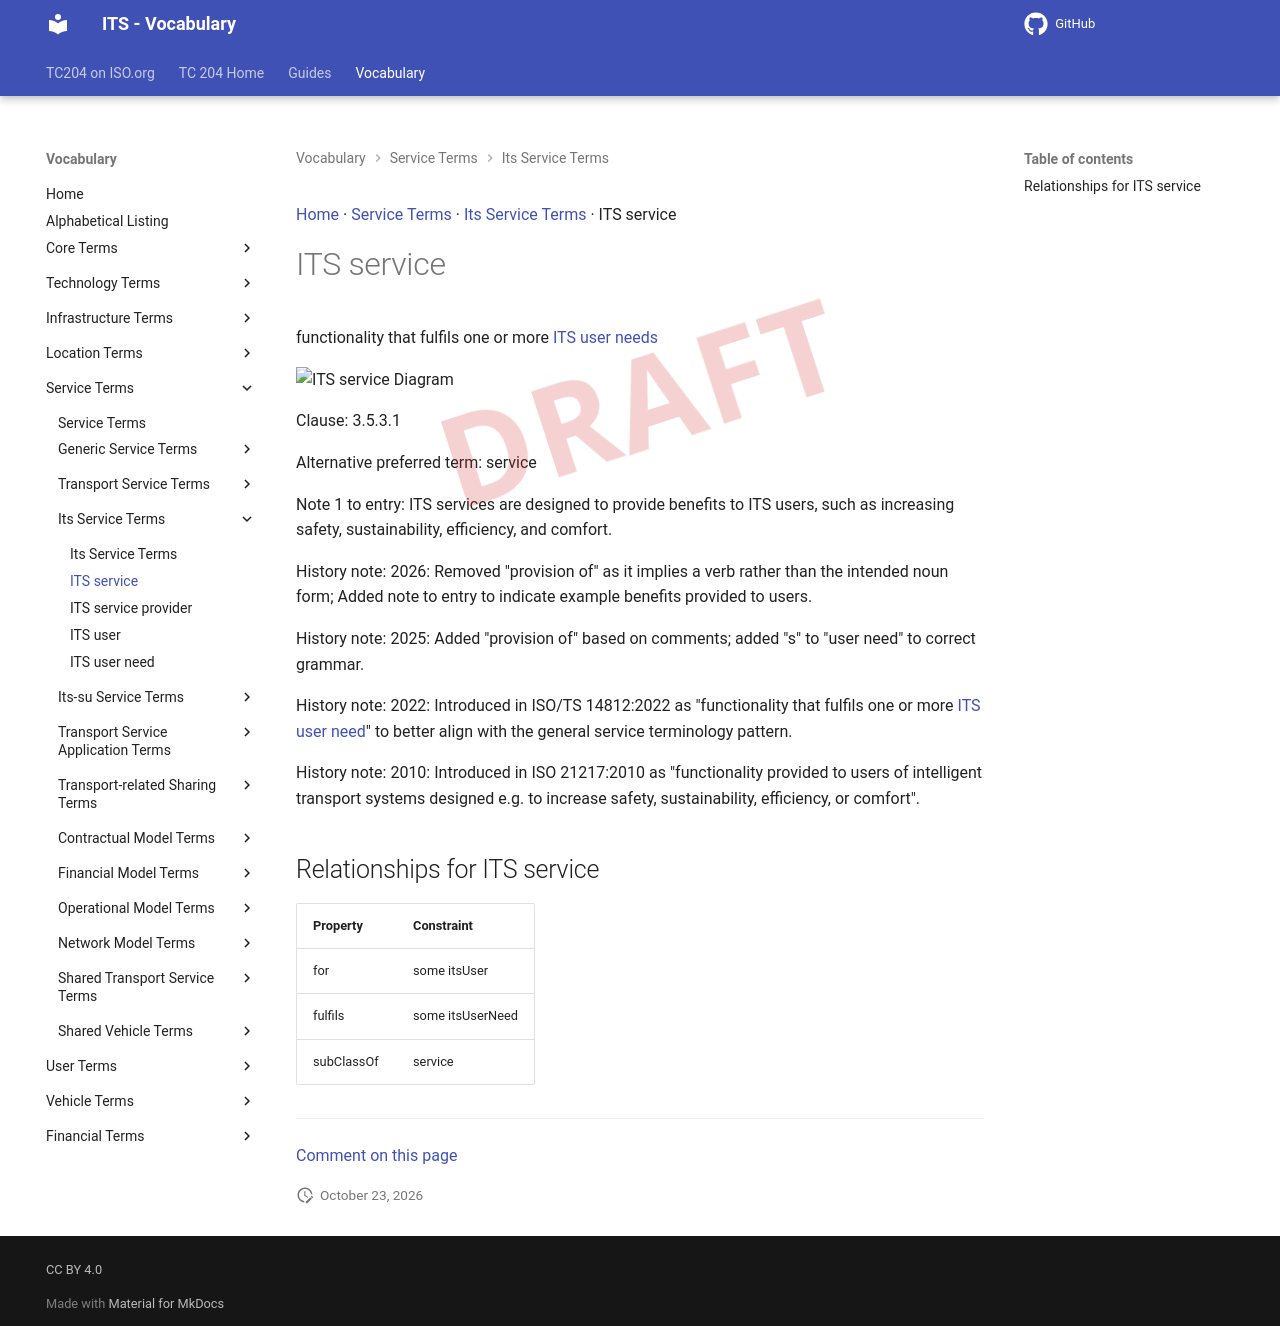

repository: ISO-TC204/iso14812 · page: v1.1.2-alpha.5/terms/ITS service/index.html · generator: mkdocs

[Home](../index.md) · [Service Terms](groups/Service Terms.md) · [Its Service Terms](patterns/Its Service Terms.md) · ITS service

# ITS service

<div class="draft4-watermark" aria-hidden="true"></div>

functionality that fulfils one or more [ITS user needs](ITS user need.md)

<object type="image/svg+xml" data="../../diagrams/ITS service.dot.svg">
    <img alt="ITS service Diagram" src="../../diagrams/ITS service.dot.png" /> <!-- Fallback for non-SVG browsers -->
</object>

Clause: 3.5.3.1

Alternative preferred term: service

Note 1 to entry: ITS services are designed to provide benefits to ITS users, such as increasing safety, sustainability, efficiency, and comfort.

History note: 2026: Removed "provision of" as it implies a verb rather than the intended noun form; Added note to entry to indicate example benefits provided to users.

History note: 2025: Added "provision of" based on comments; added "s" to "user need" to correct grammar.

History note: 2022: Introduced in ISO/TS 14812:2022 as "functionality that fulfils one or more [ITS user need](ITS user need.md)" to better align with the general service terminology pattern.

History note: 2010: Introduced in ISO 21217:2010 as "functionality provided to users of intelligent transport systems designed e.g. to increase safety, sustainability, efficiency, or comfort".

## Relationships for ITS service

| Property | Constraint |
| --- | --- |
| for | some itsUser |
| fulfils | some itsUserNeed |
| subClassOf | service |


---

[Comment on this page](https://github.com/ISO-TC204/iso14812/issues/new?template=page-feedback.yml&title=%5BPage+feedback%5D+ITS+service&page-title=ITS+service&page-path=terms%2FITS+service.md)
